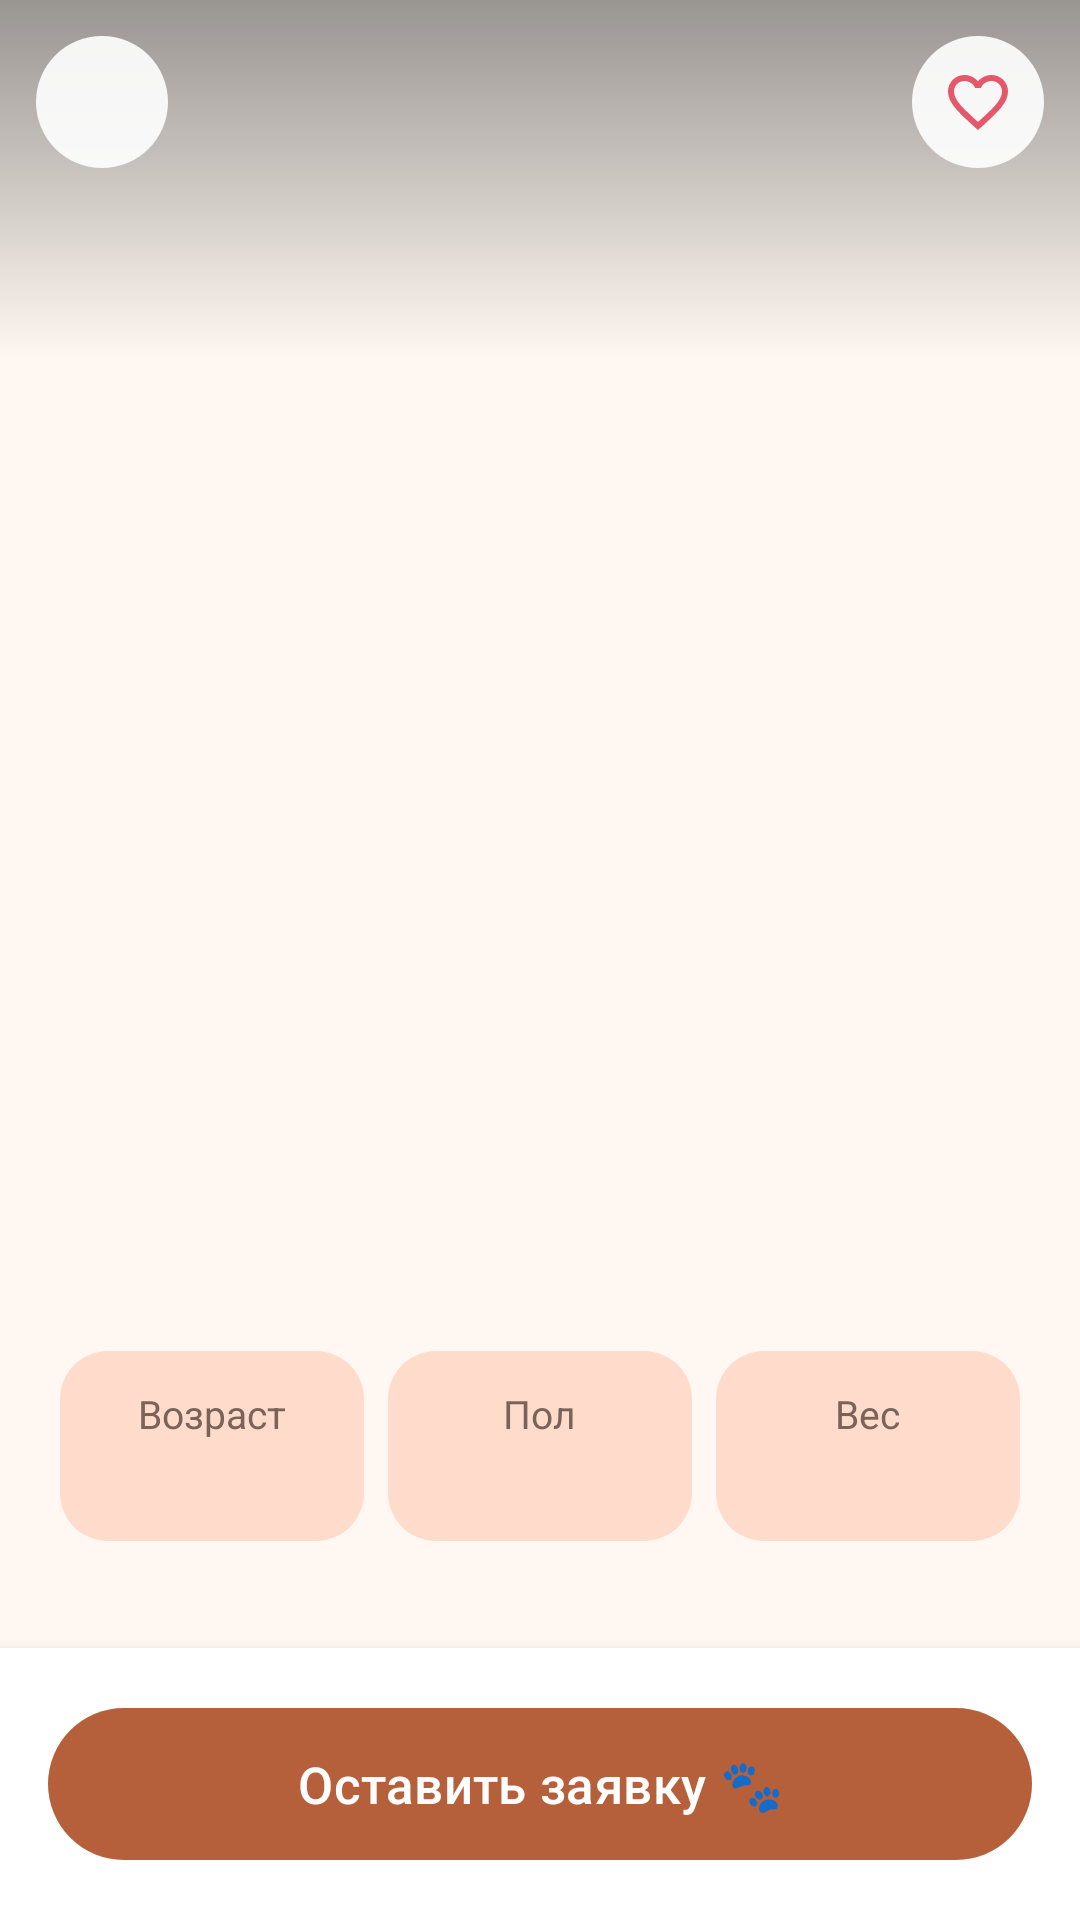

Write the Android layout XML for this screen, with the resource values it uses.
<!-- AndroidManifest.xml: application theme Theme.MalyshIHvost -->
<!-- res/layout/activity_dog_detail.xml -->
<?xml version="1.0" encoding="utf-8"?>
<LinearLayout xmlns:android="http://schemas.android.com/apk/res/android"
    xmlns:app="http://schemas.android.com/apk/res-auto"
    xmlns:tools="http://schemas.android.com/tools"
    android:layout_width="match_parent"
    android:layout_height="match_parent"
    android:background="@color/cream"
    android:orientation="vertical"
    tools:context=".detail.DogDetailActivity">

    
    <FrameLayout
        android:layout_width="match_parent"
        android:layout_height="0dp"
        android:layout_weight="1">

        <androidx.core.widget.NestedScrollView
            android:layout_width="match_parent"
            android:layout_height="match_parent">

            <LinearLayout
                android:layout_width="match_parent"
                android:layout_height="wrap_content"
                android:orientation="vertical">

                
                <FrameLayout
                    android:layout_width="match_parent"
                    android:layout_height="380dp">

                    <androidx.viewpager2.widget.ViewPager2
                        android:id="@+id/photoPager"
                        android:layout_width="match_parent"
                        android:layout_height="match_parent" />

                    <View
                        android:layout_width="match_parent"
                        android:layout_height="120dp"
                        android:background="@drawable/bg_top_shade" />

                    <com.google.android.material.tabs.TabLayout
                        android:id="@+id/photoDots"
                        android:layout_width="wrap_content"
                        android:layout_height="20dp"
                        android:layout_gravity="bottom|center_horizontal"
                        android:layout_marginBottom="40dp"
                        android:background="@android:color/transparent"
                        app:tabBackground="@drawable/dot_selector"
                        app:tabGravity="center"
                        app:tabIndicatorHeight="0dp"
                        app:tabMaxWidth="20dp"
                        app:tabMinWidth="20dp"
                        app:tabRippleColor="@null" />
                </FrameLayout>

                
                <LinearLayout
                    android:layout_width="match_parent"
                    android:layout_height="wrap_content"
                    android:layout_marginTop="-28dp"
                    android:background="@drawable/bg_sheet"
                    android:orientation="vertical"
                    android:padding="20dp">

                    <TextView
                        android:id="@+id/name"
                        android:layout_width="wrap_content"
                        android:layout_height="wrap_content"
                        android:textColor="@color/text_main"
                        android:textSize="30sp"
                        android:textStyle="bold"
                        tools:text="Булочка" />

                    <TextView
                        android:id="@+id/breed"
                        android:layout_width="wrap_content"
                        android:layout_height="wrap_content"
                        android:textColor="@color/peach_dark"
                        android:textSize="16sp"
                        tools:text="Метис чихуахуа" />

                    
                    <LinearLayout
                        android:layout_width="match_parent"
                        android:layout_height="wrap_content"
                        android:layout_marginTop="16dp"
                        android:orientation="horizontal">

                        <LinearLayout style="@style/InfoBox">

                            <TextView
                                style="@style/InfoBoxLabel"
                                android:text="@string/detail_age" />

                            <TextView
                                android:id="@+id/ageValue"
                                style="@style/InfoBoxValue"
                                tools:text="2 года" />
                        </LinearLayout>

                        <LinearLayout
                            style="@style/InfoBox"
                            android:layout_marginHorizontal="8dp">

                            <TextView
                                style="@style/InfoBoxLabel"
                                android:text="@string/detail_gender" />

                            <TextView
                                android:id="@+id/genderValue"
                                style="@style/InfoBoxValue"
                                tools:text="Девочка" />
                        </LinearLayout>

                        <LinearLayout style="@style/InfoBox">

                            <TextView
                                style="@style/InfoBoxLabel"
                                android:text="@string/detail_weight" />

                            <TextView
                                android:id="@+id/weightValue"
                                style="@style/InfoBoxValue"
                                tools:text="2,1 кг" />
                        </LinearLayout>
                    </LinearLayout>

                    <TextView
                        android:id="@+id/color"
                        android:layout_width="wrap_content"
                        android:layout_height="wrap_content"
                        android:layout_marginTop="16dp"
                        android:textColor="@color/text_main"
                        android:textSize="15sp"
                        tools:text="🎨 Окрас: рыжий" />

                    <TextView
                        android:id="@+id/arrival"
                        android:layout_width="wrap_content"
                        android:layout_height="wrap_content"
                        android:layout_marginTop="4dp"
                        android:textColor="@color/text_main"
                        android:textSize="15sp"
                        tools:text="🏠 В приюте с 12.01.2026" />

                    
                    <TextView
                        style="@style/DetailHeader"
                        android:text="@string/detail_badges" />

                    <com.google.android.material.chip.ChipGroup
                        android:id="@+id/badges"
                        android:layout_width="match_parent"
                        android:layout_height="wrap_content" />

                    <TextView
                        style="@style/DetailHeader"
                        android:text="@string/detail_story" />

                    <TextView
                        android:id="@+id/story"
                        style="@style/DetailText"
                        tools:text="История собаки" />

                    <TextView
                        style="@style/DetailHeader"
                        android:text="@string/detail_character" />

                    <TextView
                        android:id="@+id/character"
                        style="@style/DetailText"
                        tools:text="Характер собаки" />

                    
                    <TextView
                        style="@style/DetailHeader"
                        android:text="@string/detail_contact" />

                    <LinearLayout
                        android:layout_width="match_parent"
                        android:layout_height="wrap_content"
                        android:orientation="horizontal">

                        <com.google.android.material.button.MaterialButton
                            android:id="@+id/callButton"
                            style="@style/Widget.Material3.Button.OutlinedButton"
                            android:layout_width="0dp"
                            android:layout_height="wrap_content"
                            android:layout_marginEnd="8dp"
                            android:layout_weight="1"
                            android:text="@string/detail_call"
                            app:icon="@drawable/ic_phone" />

                        <com.google.android.material.button.MaterialButton
                            android:id="@+id/telegramButton"
                            style="@style/Widget.Material3.Button.OutlinedButton"
                            android:layout_width="0dp"
                            android:layout_height="wrap_content"
                            android:layout_weight="1"
                            android:text="@string/detail_telegram"
                            app:icon="@drawable/ic_send" />
                    </LinearLayout>
                </LinearLayout>
            </LinearLayout>
        </androidx.core.widget.NestedScrollView>

        
        <LinearLayout
            android:id="@+id/topButtons"
            android:layout_width="match_parent"
            android:layout_height="wrap_content"
            android:orientation="horizontal">

            <ImageButton
                android:id="@+id/backButton"
                style="@style/RoundIconButton"
                android:contentDescription="@string/detail_back"
                android:src="@drawable/ic_arrow_back" />

            <Space
                android:layout_width="0dp"
                android:layout_height="0dp"
                android:layout_weight="1" />

            <ImageButton
                android:id="@+id/favoriteButton"
                style="@style/RoundIconButton"
                android:contentDescription="@string/favorite_button"
                android:src="@drawable/ic_favorite_border" />
        </LinearLayout>
    </FrameLayout>

    
    <LinearLayout
        android:id="@+id/bottomBar"
        android:layout_width="match_parent"
        android:layout_height="wrap_content"
        android:background="@color/white"
        android:elevation="8dp">

        <com.google.android.material.button.MaterialButton
            android:id="@+id/applyButton"
            android:layout_width="match_parent"
            android:layout_height="wrap_content"
            android:layout_margin="16dp"
            android:paddingVertical="14dp"
            android:text="@string/detail_apply"
            android:textSize="17sp" />
    </LinearLayout>

</LinearLayout>
<!-- resources referenced by this layout -->
<resources>
  <color name="cream">#FFF8F2</color>
  <color name="peach_dark">#B5603A</color>
  <color name="text_main">#2E211A</color>
  <color name="white">#FFFFFFFF</color>
  <!-- drawable bg_sheet (drawable) -->
  <?xml version="1.0" encoding="utf-8"?>
  <shape xmlns:android="http://schemas.android.com/apk/res/android"
      android:shape="rectangle">
      <solid android:color="@color/cream" />
      <corners
          android:topLeftRadius="28dp"
          android:topRightRadius="28dp" />
  </shape>
  <!-- drawable bg_top_shade (drawable) -->
  <?xml version="1.0" encoding="utf-8"?>
  <shape xmlns:android="http://schemas.android.com/apk/res/android"
      android:shape="rectangle">
      <gradient
          android:angle="270"
          android:endColor="#00000000"
          android:startColor="#66000000" />
  </shape>
  <!-- drawable dot_selector (drawable) -->
  <?xml version="1.0" encoding="utf-8"?>
  <selector xmlns:android="http://schemas.android.com/apk/res/android">
      <item android:drawable="@drawable/dot_selected" android:state_selected="true" />
      <item android:drawable="@drawable/dot_default" />
  </selector>
  <!-- drawable ic_send (drawable) -->
  <vector xmlns:android="http://schemas.android.com/apk/res/android"
      android:width="24dp"
      android:height="24dp"
      android:viewportWidth="24"
      android:viewportHeight="24">
      <path
          android:fillColor="@color/peach_dark"
          android:pathData="M2.01,21L23,12 2.01,3 2,10l15,2 -15,2z" />
  </vector>
  <string name="detail_age">Возраст</string>
  <string name="detail_apply">Оставить заявку 🐾</string>
  <string name="detail_back">Назад</string>
  <string name="detail_badges">Характер и здоровье</string>
  <string name="detail_call">Позвонить</string>
  <string name="detail_character">Какой характер</string>
  <string name="detail_contact">Связаться с приютом</string>
  <string name="detail_gender">Пол</string>
  <string name="detail_story">История</string>
  <string name="detail_telegram">Telegram</string>
  <string name="detail_weight">Вес</string>
  <string name="favorite_button">Добавить в избранное</string>
  <style name="DetailText">
          <item name="android:layout_width">match_parent</item>
          <item name="android:layout_height">wrap_content</item>
          <item name="android:lineSpacingExtra">3dp</item>
          <item name="android:textColor">@color/text_main</item>
          <item name="android:textSize">15sp</item>
      </style>
  <style name="InfoBoxLabel">
          <item name="android:layout_width">wrap_content</item>
          <item name="android:layout_height">wrap_content</item>
          <item name="android:textColor">@color/text_secondary</item>
          <item name="android:textSize">13sp</item>
      </style>
  <style name="InfoBoxValue">
          <item name="android:layout_width">wrap_content</item>
          <item name="android:layout_height">wrap_content</item>
          <item name="android:textColor">@color/brown_dark</item>
          <item name="android:textSize">16sp</item>
          <item name="android:textStyle">bold</item>
      </style>
  <color name="heart">#E5576B</color>
  <!-- drawable bg_banner (drawable) -->
  <?xml version="1.0" encoding="utf-8"?>
  <shape xmlns:android="http://schemas.android.com/apk/res/android"
      android:shape="rectangle">
      <solid android:color="@color/peach_light" />
      <corners android:radius="16dp" />
  </shape>
  <color name="text_secondary">#7A6358</color>
  <color name="brown_dark">#3A1E10</color>
  <!-- drawable bg_circle (drawable) -->
  <?xml version="1.0" encoding="utf-8"?>
  <shape xmlns:android="http://schemas.android.com/apk/res/android"
      android:shape="oval">
      <solid android:color="@color/white_translucent" />
  </shape>
  <color name="peach_light">#FFDBCB</color>
  <color name="cream_dark">#F6E7DD</color>
  <color name="peach_pale">#FFE9DC</color>
  <color name="outline">#D9C3B7</color>
  <color name="white_translucent">#E6FFFFFF</color>
</resources>
